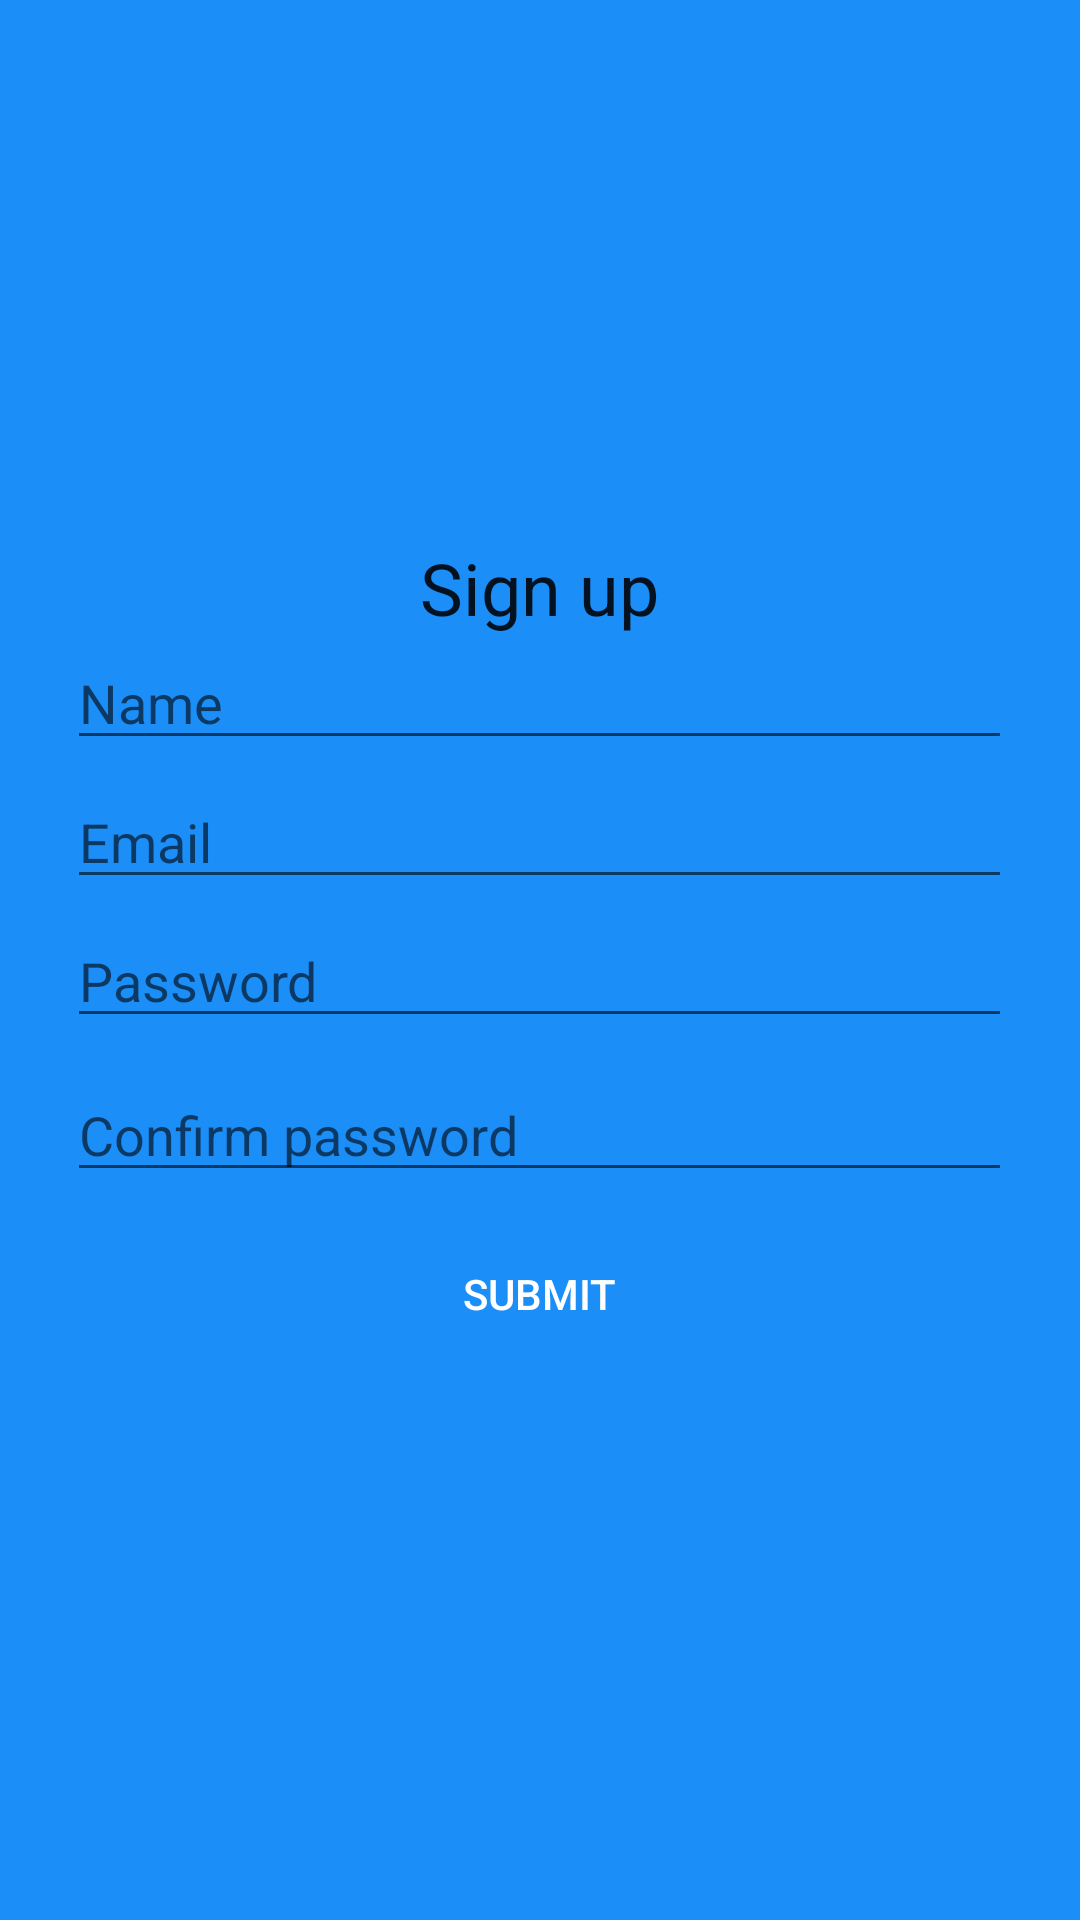

Layout XML and referenced resources for this Android screen:
<!-- AndroidManifest.xml: application theme AppTheme -->
<!-- res/layout/activity_email_signup.xml -->
<?xml version="1.0" encoding="utf-8"?>
<RelativeLayout xmlns:android="http://schemas.android.com/apk/res/android"
    xmlns:app="http://schemas.android.com/apk/res-auto"
    xmlns:tools="http://schemas.android.com/tools"
    android:layout_width="match_parent"
    android:layout_height="match_parent"
    tools:context=".EmailSignUpActivity"
    android:background="@color/backgroundColor">

    <ProgressBar
        android:id="@+id/progressBar"
        android:layout_width="wrap_content"
        android:layout_height="wrap_content"
        android:layout_centerInParent="true"
        android:visibility="gone"
        android:translationZ="1dp"/>

    <RelativeLayout
        android:layout_width="wrap_content"
        android:layout_height="wrap_content"
        android:layout_centerInParent="true"
        android:background="@drawable/relative_layout_background">

        <TextView
            android:id="@+id/subheadText"
            android:layout_width="wrap_content"
            android:layout_height="wrap_content"
            android:textAppearance="@style/TextAppearance.AppCompat.Subhead"
            android:text="@string/sign_up"
            android:textSize="24sp"
            android:layout_marginTop="5dp"
            android:layout_centerHorizontal="true"/>


        <EditText
            android:id="@+id/editTextPersonName"
            android:layout_width="wrap_content"
            android:layout_height="wrap_content"
            android:ems="15"
            android:hint="@string/name_hint"
            android:inputType="textPersonName"
            android:layout_below="@id/subheadText"/>

        <EditText
            android:id="@+id/editTextEmailAddress"
            android:layout_width="wrap_content"
            android:layout_height="wrap_content"
            android:ems="15"
            android:layout_marginTop="5dp"
            android:hint="@string/email_hint"
            android:inputType="textEmailAddress"
            android:layout_below="@id/editTextPersonName"/>

        <EditText
            android:id="@+id/editTextPassword"
            android:layout_width="wrap_content"
            android:layout_height="wrap_content"
            android:ems="15"
            android:inputType="textPassword"
            android:layout_marginTop="5dp"
            android:layout_marginBottom="5dp"
            android:hint="@string/password_hint"
            android:layout_below="@id/editTextEmailAddress"/>

        <EditText
            android:id="@+id/editTextRepeatPassword"
            android:layout_width="wrap_content"
            android:layout_height="wrap_content"
            android:ems="15"
            android:inputType="textPassword"
            android:layout_marginTop="5dp"
            android:layout_marginBottom="5dp"
            android:hint="@string/repeat_password_hint"
            android:layout_below="@id/editTextPassword"/>

        <Button
            android:id="@+id/signUpButton"
            android:layout_width="wrap_content"
            android:layout_height="wrap_content"
            android:layout_below="@id/editTextRepeatPassword"
            android:text="@string/submit"
            android:ems="18"
            android:layout_centerInParent="true"
            android:layout_marginTop="5dp"
            android:layout_marginBottom="10dp"
            android:layout_marginHorizontal="5dp"
            android:textColor="@color/colorWhite"
            android:background="@drawable/beautiful_button"/>

    </RelativeLayout>


</RelativeLayout>
<!-- resources referenced by this layout -->
<resources>
  <color name="backgroundColor">#1C8EF8</color>
  <color name="colorWhite">#FFFFFF</color>
  <string name="email_hint">Email</string>
  <string name="name_hint">Name</string>
  <string name="password_hint">Password</string>
  <string name="repeat_password_hint">Confirm password</string>
  <string name="sign_up">Sign up</string>
  <string name="submit">Submit</string>
  <style name="AppTheme" parent="Theme.AppCompat.Light.DarkActionBar">
          
          <item name="colorPrimaryDark">@color/text_color</item>
          <item name="colorAccent">@color/backgroundColor</item>
      </style>
  <color name="text_color">#415993</color>
</resources>
